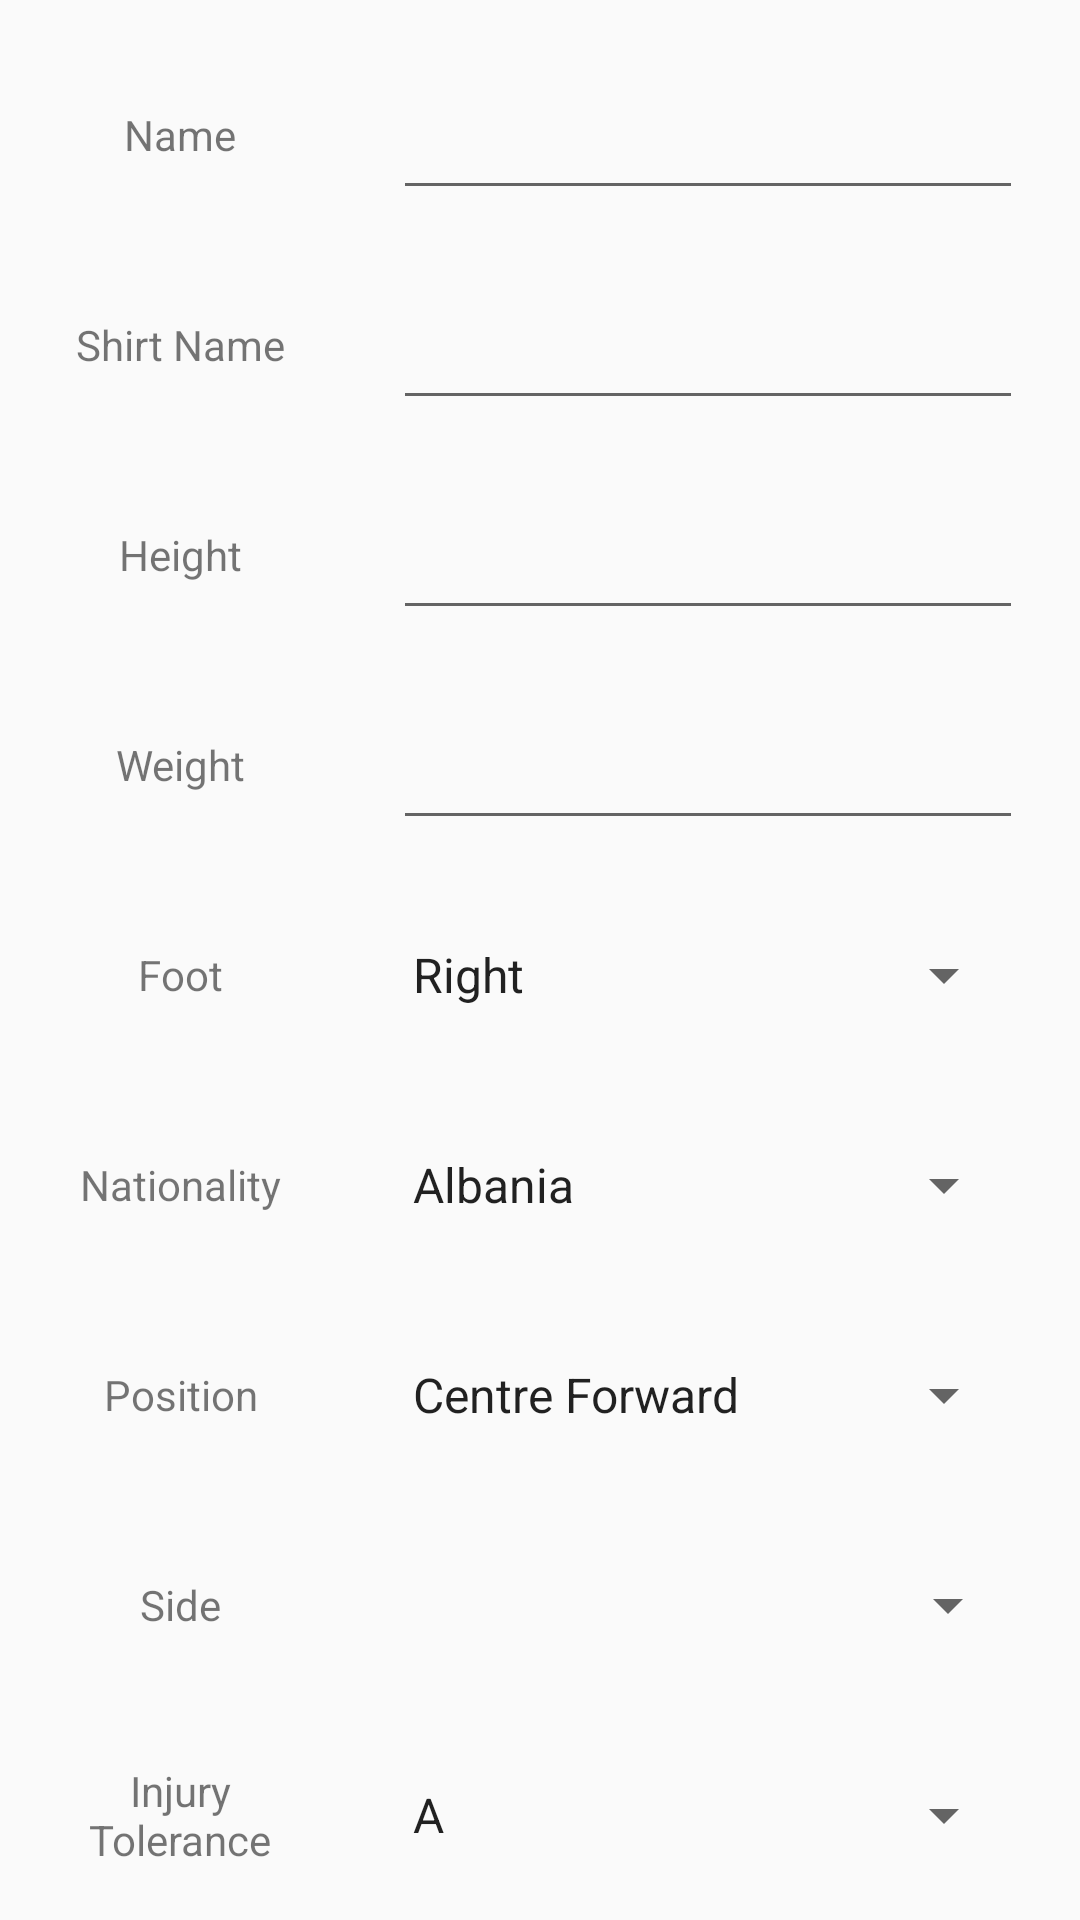

Write the Android layout XML for this screen, with the resource values it uses.
<!-- AndroidManifest.xml: application theme AppTheme -->
<!-- res/layout/content_generate_player.xml -->
<?xml version="1.0" encoding="utf-8"?>
<android.support.constraint.ConstraintLayout
        xmlns:android="http://schemas.android.com/apk/res/android"
        xmlns:tools="http://schemas.android.com/tools"
        xmlns:app="http://schemas.android.com/apk/res-auto"
        android:layout_width="match_parent"
        android:layout_height="match_parent"
        app:layout_behavior="@string/appbar_scrolling_view_behavior"
        tools:showIn="@layout/activity_generate_player"
        tools:context=".GeneratePlayer">

    <EditText
            android:layout_width="wrap_content"
            android:layout_height="50dp"
            android:inputType="textPersonName"
            android:ems="10"
            android:id="@+id/shirtNameEditText"
            android:layout_marginEnd="8dp"
            app:layout_constraintEnd_toEndOf="parent" android:layout_marginRight="8dp"
            android:layout_marginTop="20dp" app:layout_constraintTop_toBottomOf="@+id/nameEditText"
            app:layout_constraintStart_toEndOf="@+id/shirtNameTextView" android:layout_marginStart="20dp"
            android:layout_marginLeft="20dp"/>
    <TextView
            android:text="Weight"
            android:layout_width="80dp"
            android:layout_height="50dp" android:id="@+id/weightTextView"
            app:layout_constraintStart_toStartOf="parent" android:layout_marginLeft="20dp"
            android:layout_marginStart="20dp" android:layout_marginTop="20dp"
            app:layout_constraintTop_toBottomOf="@+id/heightTextView" android:gravity="center"/>
    <TextView
            android:text="Injury Tolerance"
            android:layout_width="80dp"
            android:layout_height="50dp" android:id="@+id/injuryTextView"
            app:layout_constraintStart_toStartOf="parent"
            android:layout_marginLeft="20dp" android:layout_marginStart="20dp" android:gravity="center"
            android:layout_marginTop="20dp" app:layout_constraintTop_toBottomOf="@+id/sideTextView"/>
    <EditText
            android:layout_width="wrap_content"
            android:layout_height="50dp"
            android:inputType="number"
            android:ems="10"
            android:id="@+id/heightEditText"
            app:layout_constraintStart_toEndOf="@+id/heightTextView" android:layout_marginStart="20dp"
            android:layout_marginLeft="20dp" android:layout_marginTop="90dp"
            app:layout_constraintTop_toBottomOf="@+id/nameEditText" android:numeric="integer"
            android:layout_marginEnd="8dp" app:layout_constraintEnd_toEndOf="parent" android:layout_marginRight="8dp"/>
    <Button
            android:text="Confirm"
            android:layout_width="wrap_content"
            android:layout_height="wrap_content"
            android:id="@+id/confirmButton" app:layout_constraintEnd_toEndOf="parent" android:layout_marginEnd="8dp"
            android:layout_marginRight="8dp" android:layout_marginTop="20dp"
            app:layout_constraintTop_toBottomOf="@+id/injurySpinner"/>
    <EditText
            android:layout_width="wrap_content"
            android:ems="10"
            android:id="@+id/weightEditText"
            app:layout_constraintStart_toEndOf="@+id/weightTextView" android:layout_marginStart="20dp"
            android:layout_marginLeft="20dp" android:layout_marginTop="20dp"
            app:layout_constraintTop_toBottomOf="@+id/heightEditText" android:layout_height="50dp"
            android:numeric="integer" android:layout_marginEnd="8dp" app:layout_constraintEnd_toEndOf="parent"
            android:layout_marginRight="8dp" android:inputType="number"/>
    <TextView
            android:text="Nationality"
            android:layout_width="80dp"
            android:layout_height="50dp" android:id="@+id/nationalityTextView"
            app:layout_constraintStart_toStartOf="parent"
            android:layout_marginLeft="20dp" android:layout_marginStart="20dp"
            android:gravity="center" android:layout_marginTop="20dp"
            app:layout_constraintTop_toBottomOf="@+id/footTextView"/>
    <TextView
            android:text="Name"
            android:layout_width="80dp"
            android:layout_height="50dp" android:id="@+id/nameTextView"
            app:layout_constraintStart_toStartOf="parent"
            android:layout_marginLeft="20dp" android:layout_marginStart="20dp" android:layout_marginTop="20dp"
            app:layout_constraintTop_toTopOf="parent"
            android:gravity="center"/>
    <TextView
            android:text="Shirt Name"
            android:layout_width="80dp"
            android:layout_height="50dp" android:id="@+id/shirtNameTextView"
            app:layout_constraintStart_toStartOf="parent"
            android:layout_marginLeft="20dp" android:layout_marginStart="20dp"
            android:gravity="center" app:layout_constraintTop_toBottomOf="@+id/nameTextView"
            android:layout_marginTop="20dp"/>
    <TextView
            android:text="Foot"
            android:layout_width="80dp"
            android:layout_height="50dp" android:id="@+id/footTextView"
            android:layout_marginTop="20dp"
            app:layout_constraintTop_toBottomOf="@+id/weightTextView" app:layout_constraintStart_toStartOf="parent"
            android:layout_marginLeft="20dp" android:layout_marginStart="20dp" android:gravity="center"/>
    <TextView
            android:text="Position"
            android:layout_width="80dp"
            android:layout_height="50dp" android:id="@+id/positionTextView"
            app:layout_constraintStart_toStartOf="parent"
            android:layout_marginLeft="20dp" android:layout_marginStart="20dp"
            android:layout_marginTop="20dp" app:layout_constraintTop_toBottomOf="@+id/nationalityTextView"
            android:gravity="center"/>
    <Spinner
            android:entries="@array/nationality_array"
            android:prompt="@string/nationality_prompt"
            android:layout_width="209dp"
            android:layout_height="50dp"
            android:id="@+id/nationalitySpinner"
            android:layout_marginLeft="116dp" android:layout_marginStart="116dp"
            app:layout_constraintStart_toStartOf="parent" android:spinnerMode="dialog"
            app:layout_constraintEnd_toEndOf="parent" android:layout_marginEnd="8dp" android:layout_marginRight="8dp"
            android:layout_marginTop="20dp" app:layout_constraintTop_toBottomOf="@+id/footSpinner"/>
    <Spinner
            android:entries="@array/betterfoot_array"
            android:prompt="@string/betterfoot_prompt"
            android:layout_width="209dp"
            android:layout_height="50dp"
            android:id="@+id/footSpinner"
            android:layout_marginLeft="116dp" android:layout_marginStart="116dp"
            app:layout_constraintStart_toStartOf="parent" android:spinnerMode="dialog"
            app:layout_constraintEnd_toEndOf="parent" android:layout_marginEnd="8dp" android:layout_marginRight="8dp"
            android:layout_marginTop="20dp" app:layout_constraintTop_toBottomOf="@+id/weightEditText"/>
    <Spinner
            android:prompt="@string/side_prompt"
            android:layout_width="209dp"
            android:layout_height="50dp"
            android:id="@+id/sideSpinner"
            android:layout_marginLeft="116dp" android:layout_marginStart="116dp"
            app:layout_constraintStart_toStartOf="parent"
            android:spinnerMode="dialog"
            app:layout_constraintEnd_toEndOf="parent" android:layout_marginEnd="8dp" android:layout_marginRight="8dp"
            app:layout_constraintHorizontal_bias="0.551" android:layout_marginTop="20dp"
            app:layout_constraintTop_toBottomOf="@+id/positionSpinner"/>
    <Spinner
            android:entries="@array/injury_tolerance_array"
            android:prompt="@string/injury_tolerance_prompt"
            android:layout_width="209dp"
            android:layout_height="50dp"
            android:id="@+id/injurySpinner"
            android:spinnerMode="dialog"
            android:layout_marginTop="20dp"
            app:layout_constraintTop_toBottomOf="@+id/sideSpinner" app:layout_constraintEnd_toEndOf="parent"
            android:layout_marginEnd="8dp" android:layout_marginRight="8dp"
            app:layout_constraintStart_toStartOf="parent" android:layout_marginLeft="116dp"
            android:layout_marginStart="116dp"/>
    <EditText
            android:layout_width="wrap_content"
            android:layout_height="50dp"
            android:inputType="textPersonName"
            android:ems="10"
            android:id="@+id/nameEditText" app:layout_constraintStart_toEndOf="@+id/nameTextView"
            android:layout_marginStart="20dp" android:layout_marginLeft="20dp" android:layout_marginTop="20dp"
            app:layout_constraintTop_toTopOf="parent" android:layout_marginEnd="8dp"
            app:layout_constraintEnd_toEndOf="parent" android:layout_marginRight="8dp"/>
    <Spinner
            android:entries="@array/position_array"
            android:prompt="@string/position_prompt"
            android:layout_width="209dp"
            android:layout_height="50dp"
            android:id="@+id/positionSpinner"
            android:layout_marginLeft="116dp" android:layout_marginStart="116dp"
            app:layout_constraintStart_toStartOf="parent" android:layout_marginTop="20dp"
            app:layout_constraintTop_toBottomOf="@+id/nationalitySpinner" android:spinnerMode="dialog"
            app:layout_constraintEnd_toEndOf="parent" android:layout_marginEnd="8dp" android:layout_marginRight="8dp"/>
    <TextView
            android:text="Height"
            android:layout_width="80dp"
            android:layout_height="50dp" android:id="@+id/heightTextView"
            app:layout_constraintStart_toStartOf="parent" android:layout_marginLeft="20dp"
            android:layout_marginStart="20dp"
            android:gravity="center" android:layout_marginTop="20dp"
            app:layout_constraintTop_toBottomOf="@+id/shirtNameTextView"/>
    <TextView
            android:text="Side"
            android:layout_width="80dp"
            android:layout_height="50dp" android:id="@+id/sideTextView"
            android:gravity="center"
            android:layout_marginTop="20dp"
            app:layout_constraintTop_toBottomOf="@+id/positionTextView" android:layout_marginStart="20dp"
            app:layout_constraintStart_toStartOf="parent" android:layout_marginLeft="20dp"/>
</android.support.constraint.ConstraintLayout>
<!-- res/layout/activity_generate_player.xml (included above) -->
<?xml version="1.0" encoding="utf-8"?>
<android.support.design.widget.CoordinatorLayout
        xmlns:android="http://schemas.android.com/apk/res/android"
        xmlns:tools="http://schemas.android.com/tools"
        xmlns:app="http://schemas.android.com/apk/res-auto"
        android:layout_width="match_parent"
        android:layout_height="match_parent">
    <LinearLayout
            android:orientation="vertical"
            android:layout_width="match_parent"
            android:layout_height="match_parent">
        <android.support.v7.widget.Toolbar
                android:layout_width="match_parent"
                android:layout_height="wrap_content"
                android:background="@color/design_default_color_primary"
                android:theme="?attr/actionBarTheme"
                android:minHeight="?attr/actionBarSize" android:id="@+id/toolbar"/>
        <android.support.v4.widget.NestedScrollView
                android:layout_width="match_parent"
                android:layout_height="match_parent"
                app:layout_behavior="android.support.design.widget.AppBarLayout$ScrollingViewBehavior">
            <include android:layout_width="match_parent" android:layout_height="wrap_content"
                     layout="@layout/content_generate_player"/>
        </android.support.v4.widget.NestedScrollView>
    </LinearLayout>
</android.support.design.widget.CoordinatorLayout>
<!-- resources referenced by this layout -->
<resources>
  <string-array name="betterfoot_array">
          <item>Right</item>
          <item>Left</item>
      </string-array>
  <string-array name="injury_tolerance_array">
          <item>A</item>
          <item>B</item>
          <item>C</item>
      </string-array>
  <string-array name="position_array">
          <item>Centre Forward</item>
          <item>Second Striker</item>
          <item>Wing Forward</item>
          <item>Attacking Midfielder</item>
          <item>Side Midfielder</item>
          <item>Central Midfielder</item>
          <item>Wing Back</item>
          <item>Defensive Midfielder</item>
          <item>Side Back</item>
          <item>Centre Back</item>
          <item>Goalkeeper</item>
      </string-array>
  <string name="betterfoot_prompt">Choose better foot</string>
  <string name="injury_tolerance_prompt">Choose injury tolerance</string>
  <string name="nationality_prompt">Choose nationality</string>
  <string name="position_prompt">Choose position</string>
  <string name="side_prompt">Choose favourite side</string>
  <style name="AppTheme" parent="Theme.AppCompat.Light.DarkActionBar">
          
          <item name="colorPrimary">@color/colorApp</item>
          <item name="colorPrimaryDark">@color/colorApp</item>
          <item name="colorAccent">@color/colorAccent</item>
      </style>
  <color name="colorApp">#3F51B5</color>
  <color name="colorAccent">#D81B60</color>
</resources>
